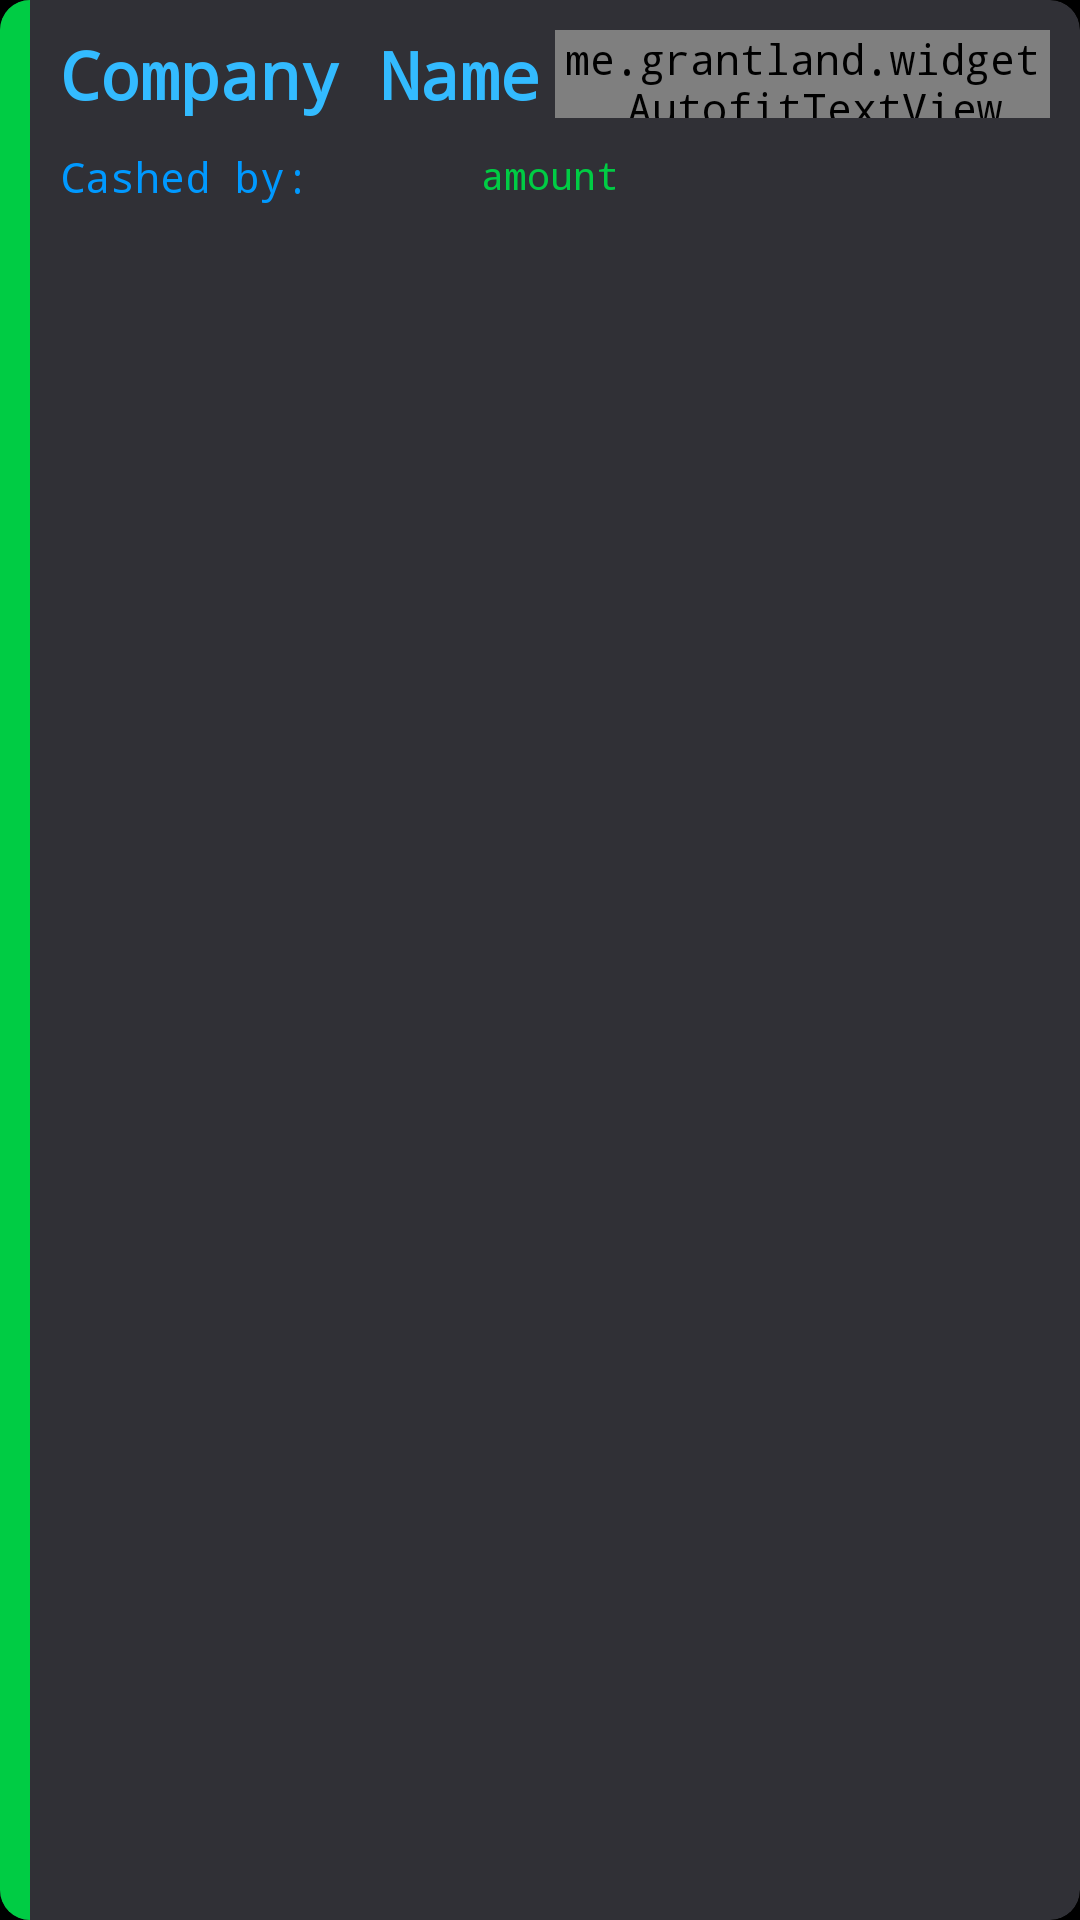

Reconstruct the res/layout file that produces this screen, plus the resources it refers to.
<!-- AndroidManifest.xml: application theme AppTheme -->
<!-- res/layout/check_item.xml -->
<?xml version="1.0" encoding="utf-8"?>
<androidx.cardview.widget.CardView
    xmlns:android="http://schemas.android.com/apk/res/android"
    xmlns:app="http://schemas.android.com/apk/res-auto"
    android:layout_width="match_parent"
    android:layout_height="wrap_content"
    android:focusable="true"
    android:clickable="true"
    android:layout_margin="8dp"
    app:cardCornerRadius="10dp"
    app:cardBackgroundColor="@color/ultra_light_gray">

    <LinearLayout
        android:id="@+id/check_status_indicator"
        android:layout_width="@dimen/ten_spacing"
        android:layout_height="match_parent"
        android:background="@color/green"
        android:orientation="horizontal">

    </LinearLayout>

    <LinearLayout
        android:layout_width="match_parent"
        android:layout_height="wrap_content"
        android:layout_marginLeft="@dimen/ten_spacing"
        android:layout_marginBottom="@dimen/twenty_spacing"
        android:orientation="vertical">

        <LinearLayout
            android:layout_width="match_parent"
            android:layout_height="match_parent"
            android:layout_marginTop="10dp"
            android:layout_marginBottom="10dp"
            android:orientation="horizontal"
            android:weightSum="100">

            <TextView
                android:id="@+id/company_name"
                android:layout_width="match_parent"
                android:layout_height="wrap_content"
                android:layout_weight="50"
                android:paddingLeft="10dp"
                android:text="Company Name"
                android:textColor="@color/colorPrimary"
                android:textSize="22sp"
                android:textStyle="bold" />

            <me.grantland.widget.AutofitTextView
                android:id="@+id/date_cashed"
                android:layout_width="match_parent"
                android:layout_height="match_parent"
                android:layout_weight="50"
                android:gravity="right|center_vertical"
                android:text="Created"
                android:layout_marginRight="10dp"
                android:textColor="@color/gray"
                android:singleLine="true"
                app:minTextSize="10sp" />

        </LinearLayout>

        <LinearLayout
            android:layout_width="match_parent"
            android:layout_height="match_parent"
            android:orientation="horizontal"
            android:weightSum="100">

            <TextView
                android:id="@+id/cashed_by"
                android:layout_width="match_parent"
                android:layout_height="wrap_content"
                android:layout_weight="33"
                android:paddingLeft="10dp"
                android:text="Cashed by:"
                android:textColor="@color/pressed_blue"
                android:textSize="14sp" />

            <TextView
                android:id="@+id/check_amount"
                android:layout_width="match_parent"
                android:layout_height="match_parent"
                android:layout_weight="33"
                android:gravity="center_horizontal"
                android:paddingRight="10dp"
                android:text="amount"
                android:textColor="@color/green"
                android:textSize="13sp" />

            <LinearLayout
                android:layout_width="match_parent"
                android:layout_height="match_parent"
                android:layout_weight="33"
                android:weightSum="30"
                android:orientation="horizontal">

                <TextView
                    android:layout_width="match_parent"
                    android:layout_height="match_parent"
                    android:layout_weight="20">
                </TextView>

                <ImageView
                    android:id="@+id/check_view"
                    android:layout_width="match_parent"
                    android:layout_height="match_parent"
                    android:src="@drawable/icon_view"
                    android:layout_marginRight="10dp"
                    android:layout_weight="0"/>

            </LinearLayout>

        </LinearLayout>

    </LinearLayout>

</androidx.cardview.widget.CardView>
<!-- resources referenced by this layout -->
<resources>
  <color name="colorPrimary">#33bbff</color>
  <color name="gray">#757575</color>
  <color name="green">#00cc44</color>
  <color name="pressed_blue">#0099ff</color>
  <color name="ultra_light_gray">#303036</color>
  <dimen name="ten_spacing">10dp</dimen>
  <dimen name="twenty_spacing">20dp</dimen>
  <style name="AppTheme" parent="Theme.MaterialComponents.Light">
          <item name="android:windowBackground">@color/light_gray</item>
          <item name="colorPrimary">@color/colorPrimaryDark</item>
          <item name="colorPrimaryDark">@color/light_gray</item>
          <item name="colorAccent">@color/colorPrimary</item>
          <item name="colorControlNormal">@color/light_blue</item>
          <item name="android:fontFamily">monospace</item>
          <item name="colorControlActivated">@color/gray</item>
          <item name="materialCalendarFullscreenTheme">@style/CustomThemeOverlay_MaterialCalendar_Fullscreen</item>
      </style>
  <color name="light_gray">#000000</color>
  <color name="colorPrimaryDark">#0099ff</color>
  <color name="light_blue">#b3e5fc</color>
  <style name="CustomThemeOverlay_MaterialCalendar_Fullscreen" parent="@style/ThemeOverlay.MaterialComponents.MaterialCalendar.Fullscreen">
          <item name="materialCalendarStyle">@style/Custom_MaterialCalendar.Fullscreen</item>
          <item name="materialCalendarHeaderTitle">@style/customHeaderTitle</item>
          <item name="materialCalendarHeaderSelection">@style/CustomHeaderSelection</item>
          <item name="buttonBarPositiveButtonStyle">@style/Buttons</item>
          <item name="buttonBarNegativeButtonStyle">@style/Buttons</item>
          <item name="android:textColorPrimary">@color/gold</item>
          <item name="colorPrimary">@color/ultra_lighter_gray</item>
          <item name="colorSurface">@color/ultra_light_gray</item>
          <item name="colorOnSurface">@color/colorPrimaryDark</item>
          <item name="colorOnPrimary">@color/gold</item>
      </style>
  <style name="Custom_MaterialCalendar.Fullscreen" parent="@style/Widget.MaterialComponents.MaterialCalendar.Fullscreen">
          <item name="android:windowFullscreen">false</item>
          <item name="rangeFillColor">@color/ultra_lighter_gray</item>
          <item name="dayStyle">@style/CustomWidget_Day</item>
          <item name="daySelectedStyle">@style/CustomSelected</item>
      </style>
  <style name="customHeaderTitle" parent="@style/Widget.MaterialComponents.MaterialCalendar.HeaderTitle">
          <item name="android:textSize">24sp</item>
          <item name="android:textColor">@color/colorPrimaryDark</item>
          <item name="colorSurface">@color/ultra_light_gray</item>
      </style>
  <style name="CustomHeaderSelection" parent="Widget.MaterialComponents.MaterialCalendar.HeaderSelection">
          <item name="android:textSize">18sp</item>
          <item name="android:textColor">@color/colorPrimaryDark</item>
      </style>
  <style name="Buttons" parent="Widget.MaterialComponents.Button.TextButton">
          <item name="android:textColor">@color/gold</item>
      </style>
  <color name="gold">#e7c521</color>
  <color name="ultra_lighter_gray">#54545f</color>
  <style name="CustomWidget_Day" parent="Widget.MaterialComponents.MaterialCalendar.Day">
          <item name="android:textSize">18sp</item>
          <item name="itemTextColor">@color/ultra_white</item>
      </style>
  <style name="CustomSelected" parent="Widget.MaterialComponents.MaterialCalendar.Day.Selected">
          <item name="itemFillColor">@color/ultra_lighter_gray</item>
          <item name="itemStrokeColor">@color/ultra_white</item>
      </style>
  <color name="ultra_white">#ffffff</color>
</resources>
